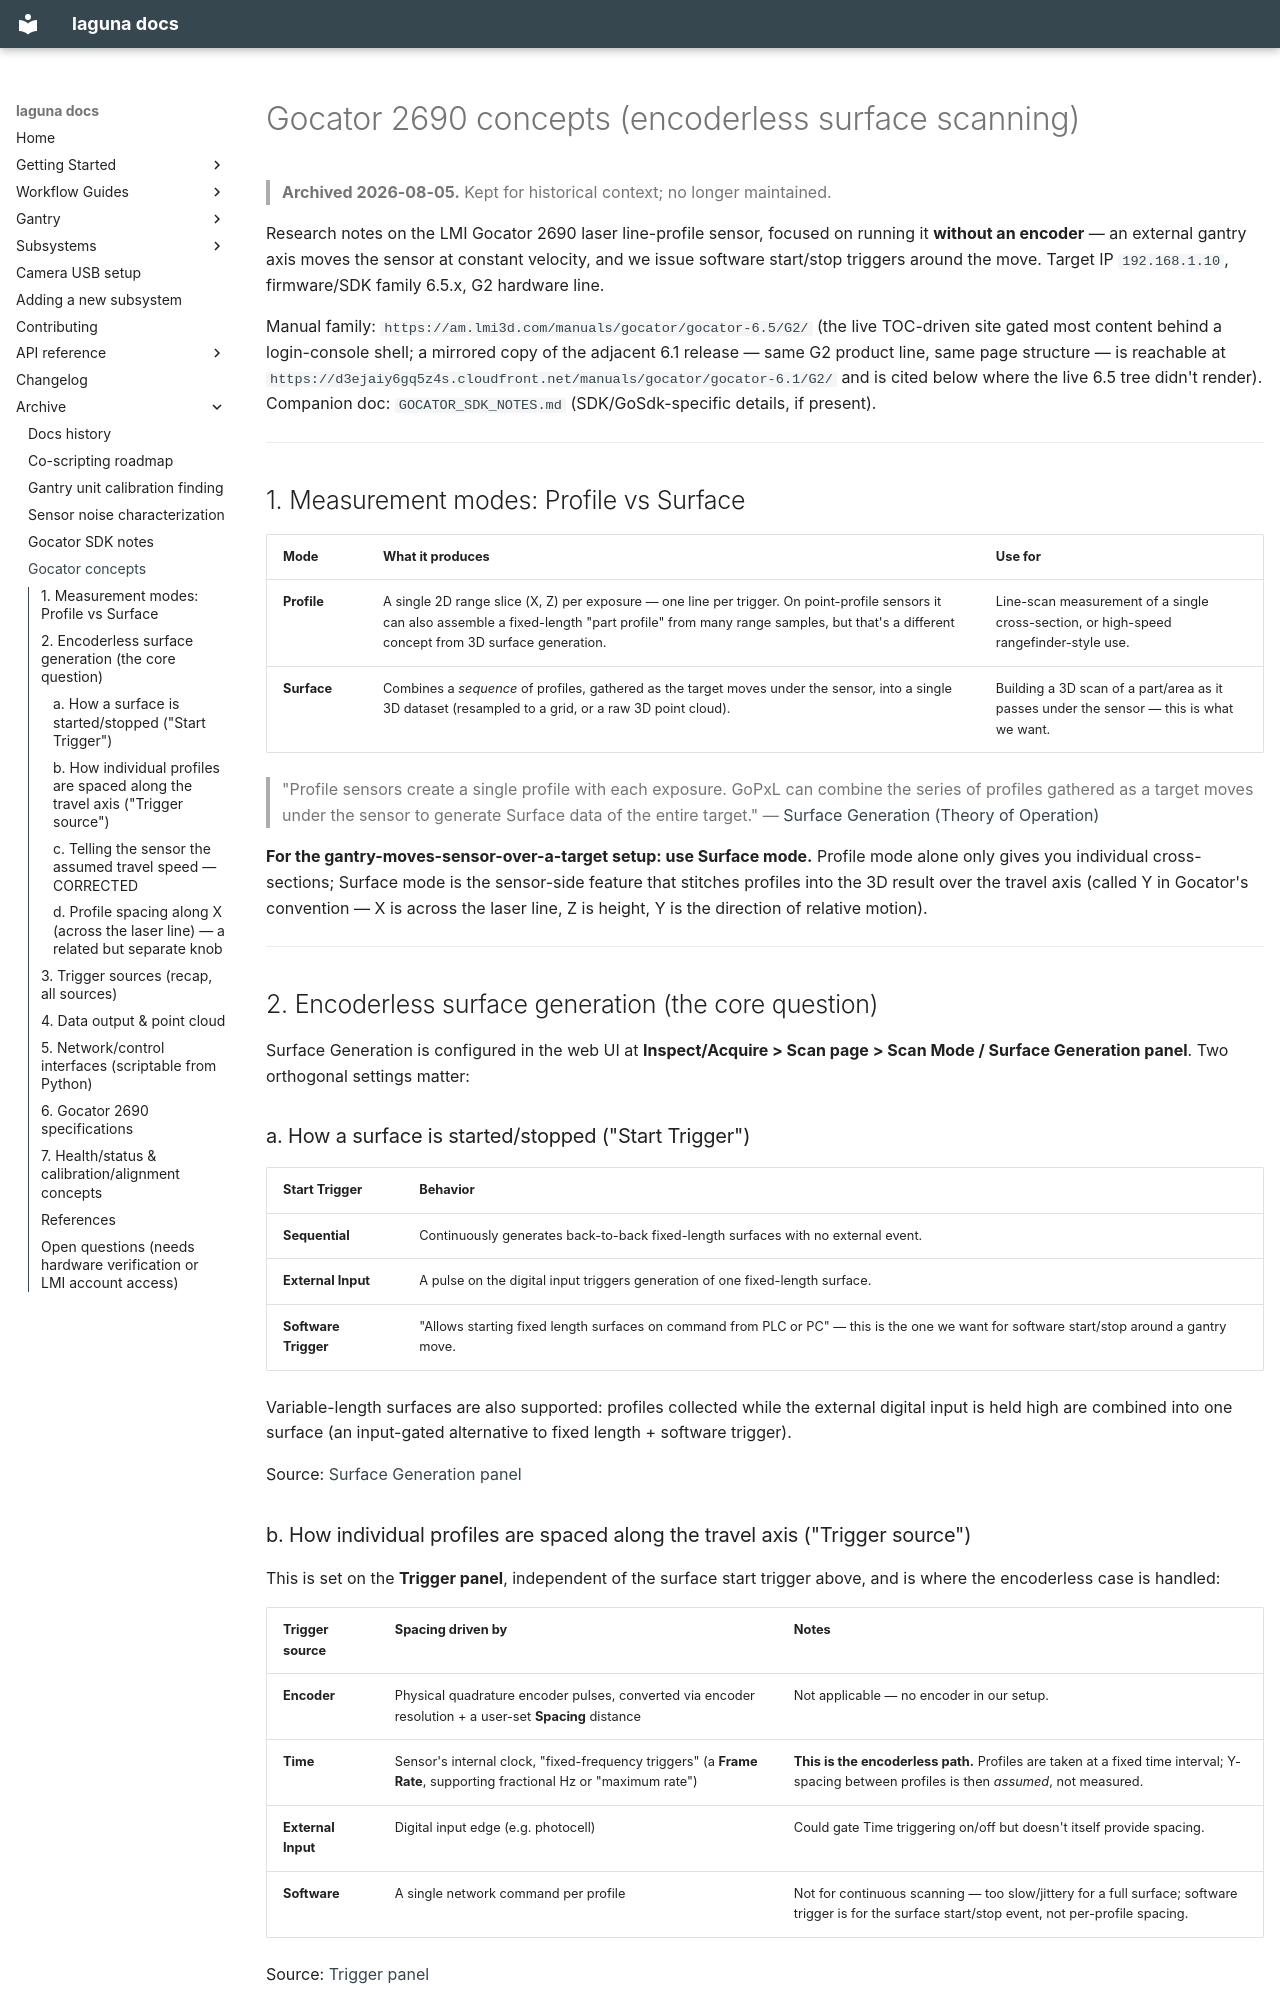

repository: ericbarefoot/laguna · page: archive/gocator/GOCATOR_CONCEPTS/index.html · generator: mkdocs

# Gocator 2690 concepts (encoderless surface scanning)

> **Archived 2026-08-05.** Kept for historical context; no longer maintained.

Research notes on the LMI Gocator 2690 laser line-profile sensor, focused on
running it **without an encoder** — an external gantry axis moves the sensor
at constant velocity, and we issue software start/stop triggers around the
move. Target IP `192.168.1.10`, firmware/SDK family 6.5.x, G2 hardware line.

Manual family: `https://am.lmi3d.com/manuals/gocator/gocator-6.5/G2/` (the
live TOC-driven site gated most content behind a login-console shell; a
mirrored copy of the adjacent 6.1 release — same G2 product line, same page
structure — is reachable at
`https://d3ejaiy6gq5z4s.cloudfront.net/manuals/gocator/gocator-6.1/G2/` and is
cited below where the live 6.5 tree didn't render). Companion doc:
`GOCATOR_SDK_NOTES.md` (SDK/GoSdk-specific details, if present).

---

## 1. Measurement modes: Profile vs Surface

| Mode | What it produces | Use for |
|------|-------------------|---------|
| **Profile** | A single 2D range slice (X, Z) per exposure — one line per trigger. On point-profile sensors it can also assemble a fixed-length "part profile" from many range samples, but that's a different concept from 3D surface generation. | Line-scan measurement of a single cross-section, or high-speed rangefinder-style use. |
| **Surface** | Combines a *sequence* of profiles, gathered as the target moves under the sensor, into a single 3D dataset (resampled to a grid, or a raw 3D point cloud). | Building a 3D scan of a part/area as it passes under the sensor — this is what we want. |

> "Profile sensors create a single profile with each exposure. GoPxL can
> combine the series of profiles gathered as a target moves under the sensor
> to generate Surface data of the entire target."
> — [Surface Generation (Theory of Operation)](https://am.lmi3d.com/manuals/gopxl/gopxl-1.0/G5/Content/TheoryOfOperation/DataGeneration/SurfaceGeneration.htm)

**For the gantry-moves-sensor-over-a-target setup: use Surface mode.** Profile
mode alone only gives you individual cross-sections; Surface mode is the
sensor-side feature that stitches profiles into the 3D result over the
travel axis (called Y in Gocator's convention — X is across the laser line,
Z is height, Y is the direction of relative motion).

---

## 2. Encoderless surface generation (the core question)

Surface Generation is configured in the web UI at **Inspect/Acquire > Scan
page > Scan Mode / Surface Generation panel**. Two orthogonal settings matter:

### a. How a surface is started/stopped ("Start Trigger")

| Start Trigger | Behavior |
|---|---|
| **Sequential** | Continuously generates back-to-back fixed-length surfaces with no external event. |
| **External Input** | A pulse on the digital input triggers generation of one fixed-length surface. |
| **Software Trigger** | "Allows starting fixed length surfaces on command from PLC or PC" — this is the one we want for software start/stop around a gantry move. |

Variable-length surfaces are also supported: profiles collected while the
external digital input is held high are combined into one surface (an
input-gated alternative to fixed length + software trigger).

Source: [Surface Generation panel](https://am.lmi3d.com/manuals/gopxl/gopxl-1.0/G5/Content/WebInterface/Acquire/ProfileAndSurfaceGenerationPanel/SurfaceGeneration.htm)

### b. How individual profiles are spaced along the travel axis ("Trigger source")

This is set on the **Trigger panel**, independent of the surface start
trigger above, and is where the encoderless case is handled:

| Trigger source | Spacing driven by | Notes |
|---|---|---|
| **Encoder** | Physical quadrature encoder pulses, converted via encoder resolution + a user-set **Spacing** distance | Not applicable — no encoder in our setup. |
| **Time** | Sensor's internal clock, "fixed-frequency triggers" (a **Frame Rate**, supporting fractional Hz or "maximum rate") | **This is the encoderless path.** Profiles are taken at a fixed time interval; Y-spacing between profiles is then *assumed*, not measured. |
| **External Input** | Digital input edge (e.g. photocell) | Could gate Time triggering on/off but doesn't itself provide spacing. |
| **Software** | A single network command per profile | Not for continuous scanning — too slow/jittery for a full surface; software trigger is for the surface start/stop event, not per-profile spacing. |

Source: [Trigger panel](https://am.lmi3d.com/manuals/gopxl/gopxl-1.0/G2/Content/WebInterface/Acquire/TriggerPanel/TriggerPanel.htm)
